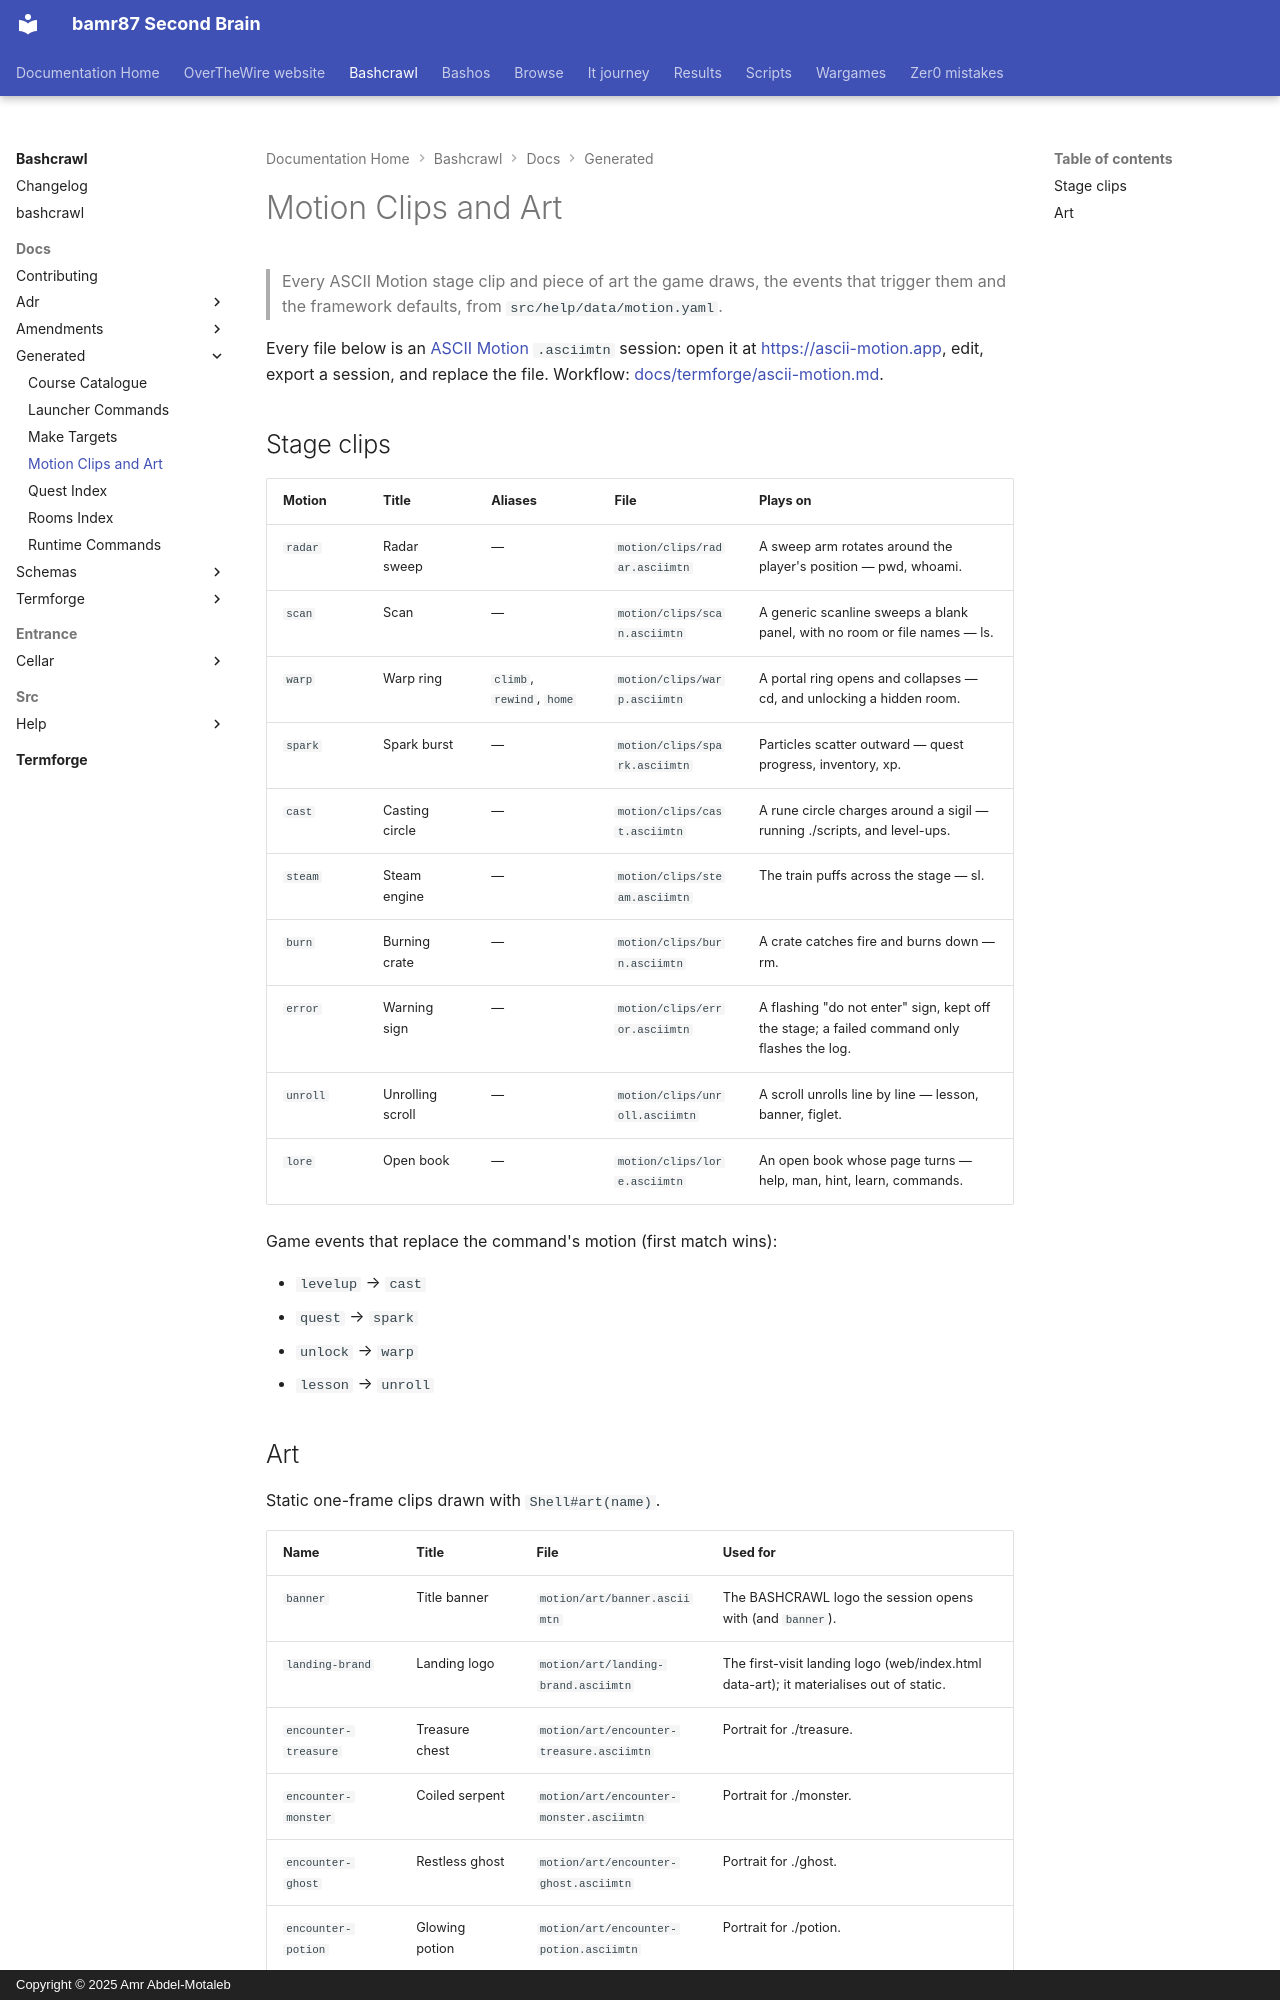

repository: bamr87/README · page: bashcrawl/docs/generated/motion/index.html · generator: mkdocs · copyright: Copyright © 2025 Amr Abdel-Motaleb

---
source_file: docs/generated/motion.md
source_repo: bamr87/bashcrawl
source_url: https://github.com/bamr87/bashcrawl/blob/main/docs/generated/motion.md
title: Motion Clips and Art
---
# Motion Clips and Art

> Every ASCII Motion stage clip and piece of art the game draws, the events that trigger them and the framework defaults, from `src/help/data/motion.yaml`.

Every file below is an [ASCII Motion](https://github.com/cameronfoxly/Ascii-Motion) `.asciimtn` session: open it at <https://ascii-motion.app>, edit, export a session, and replace the file. Workflow: [docs/termforge/ascii-motion.md](../termforge/ascii-motion.md).

## Stage clips

| Motion | Title | Aliases | File | Plays on |
|---|---|---|---|---|
| `radar` | Radar sweep | — | `motion/clips/radar.asciimtn` | A sweep arm rotates around the player's position — pwd, whoami. |
| `scan` | Scan | — | `motion/clips/scan.asciimtn` | A generic scanline sweeps a blank panel, with no room or file names — ls. |
| `warp` | Warp ring | `climb`, `rewind`, `home` | `motion/clips/warp.asciimtn` | A portal ring opens and collapses — cd, and unlocking a hidden room. |
| `spark` | Spark burst | — | `motion/clips/spark.asciimtn` | Particles scatter outward — quest progress, inventory, xp. |
| `cast` | Casting circle | — | `motion/clips/cast.asciimtn` | A rune circle charges around a sigil — running ./scripts, and level-ups. |
| `steam` | Steam engine | — | `motion/clips/steam.asciimtn` | The train puffs across the stage — sl. |
| `burn` | Burning crate | — | `motion/clips/burn.asciimtn` | A crate catches fire and burns down — rm. |
| `error` | Warning sign | — | `motion/clips/error.asciimtn` | A flashing "do not enter" sign, kept off the stage; a failed command only flashes the log. |
| `unroll` | Unrolling scroll | — | `motion/clips/unroll.asciimtn` | A scroll unrolls line by line — lesson, banner, figlet. |
| `lore` | Open book | — | `motion/clips/lore.asciimtn` | An open book whose page turns — help, man, hint, learn, commands. |

Game events that replace the command's motion (first match wins):

- `levelup` → `cast`
- `quest` → `spark`
- `unlock` → `warp`
- `lesson` → `unroll`
